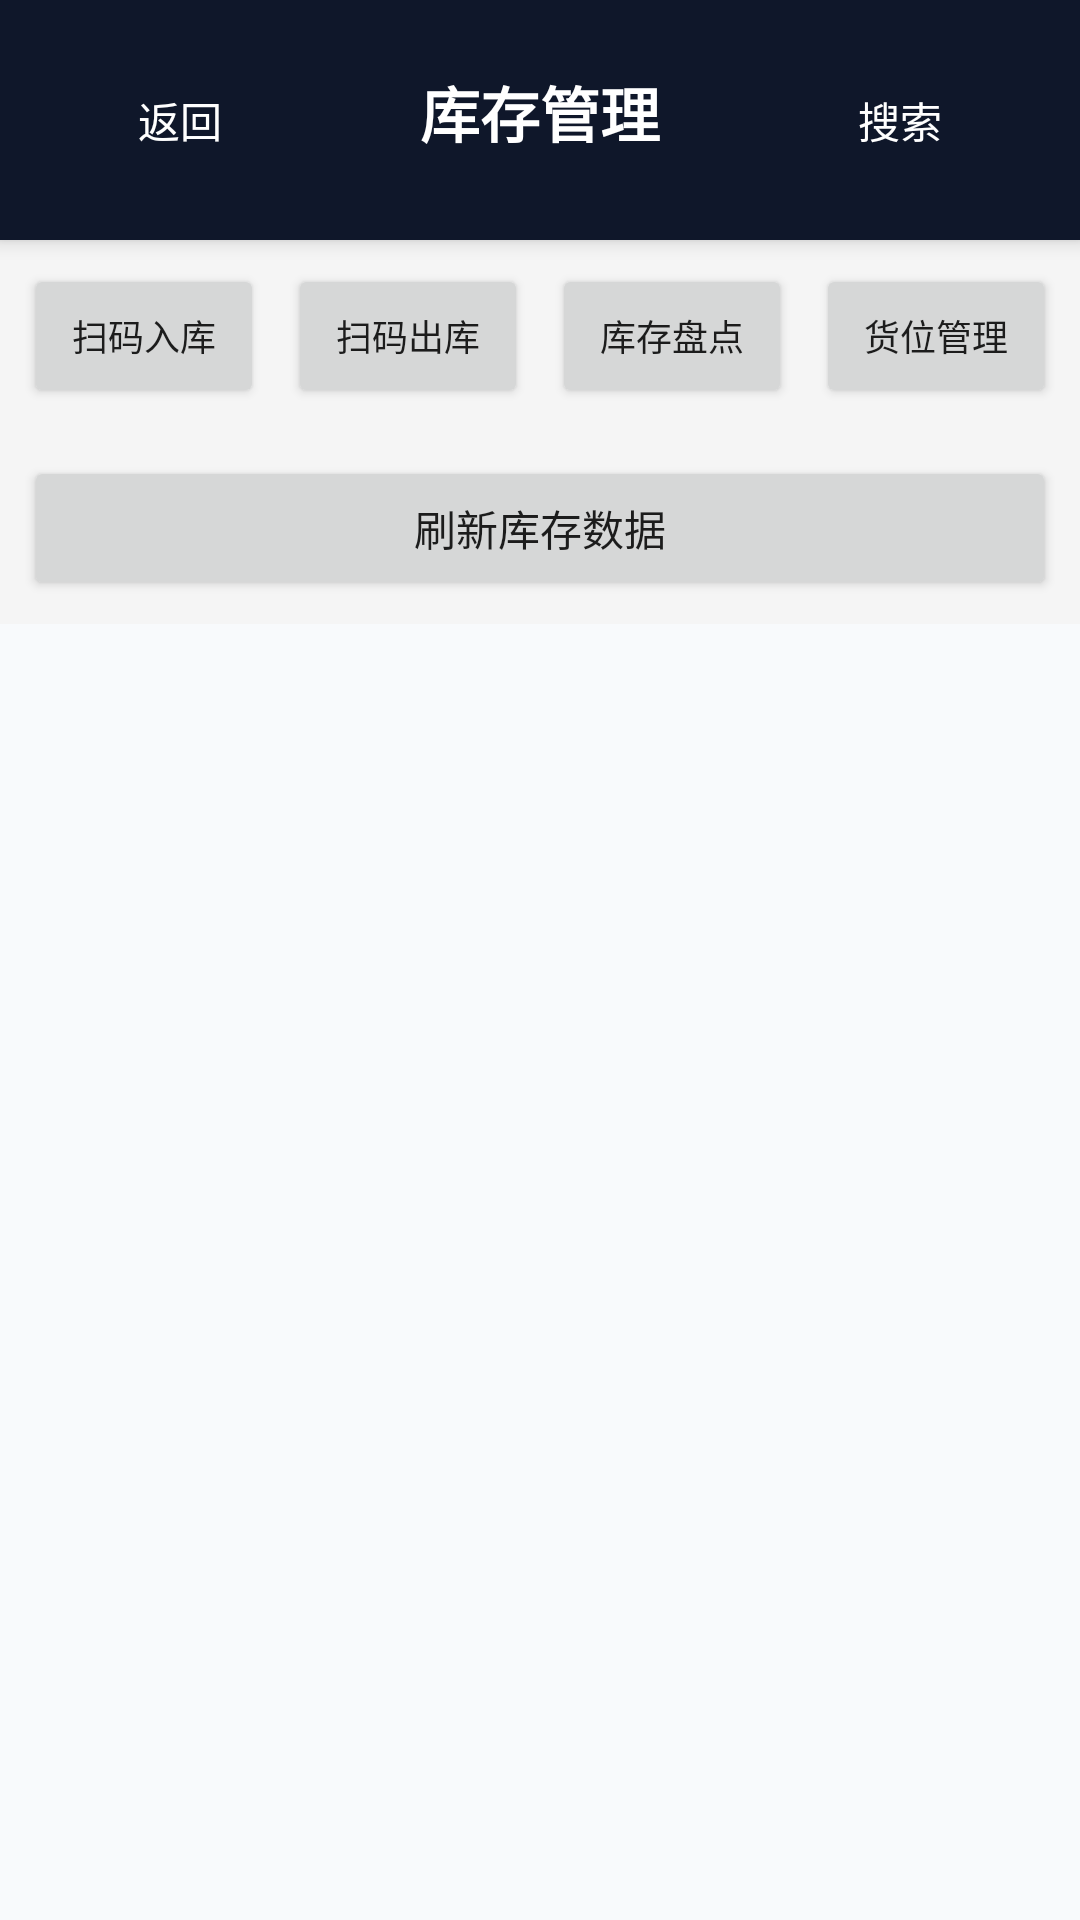

Layout XML and referenced resources for this Android screen:
<!-- AndroidManifest.xml: application theme Theme.Mobileemployeesimple -->
<!-- res/layout/fragment_inventory.xml -->
<?xml version="1.0" encoding="utf-8"?>
<LinearLayout xmlns:android="http://schemas.android.com/apk/res/android"
    xmlns:app="http://schemas.android.com/apk/res-auto"
    android:layout_width="match_parent"
    android:layout_height="match_parent"
    android:orientation="vertical">

    
    <LinearLayout
        android:layout_width="match_parent"
        android:layout_height="wrap_content"
        android:orientation="horizontal"
        android:padding="16dp"
        android:background="?attr/colorPrimary"
        android:elevation="4dp">

        <Button
            android:id="@+id/back_button"
            android:layout_width="wrap_content"
            android:layout_height="wrap_content"
            android:text="@string/inventory_back"
            android:textColor="?attr/colorOnPrimary"
            android:background="?attr/selectableItemBackgroundBorderless" />

        <TextView
            android:id="@+id/inventory_title"
            android:layout_width="0dp"
            android:layout_height="wrap_content"
            android:layout_weight="1"
            android:text="@string/inventory_title"
            android:textSize="20sp"
            android:textStyle="bold"
            android:textColor="?attr/colorOnPrimary"
            android:gravity="center" />

        <Button
            android:id="@+id/btn_search"
            android:layout_width="wrap_content"
            android:layout_height="wrap_content"
            android:text="@string/inventory_search"
            android:textColor="?attr/colorOnPrimary"
            android:background="?attr/selectableItemBackgroundBorderless" />
    </LinearLayout>

    
    <LinearLayout
        android:layout_width="match_parent"
        android:layout_height="wrap_content"
        android:orientation="horizontal"
        android:padding="8dp"
        android:background="#f5f5f5">

        <Button
            android:id="@+id/btn_scan_in"
            android:layout_width="0dp"
            android:layout_height="wrap_content"
            android:layout_weight="1"
            android:text="@string/inventory_scan_in"
            android:layout_marginEnd="4dp"
            android:textSize="12sp" />

        <Button
            android:id="@+id/btn_scan_out"
            android:layout_width="0dp"
            android:layout_height="wrap_content"
            android:layout_weight="1"
            android:text="@string/inventory_scan_out"
            android:layout_marginStart="4dp"
            android:layout_marginEnd="4dp"
            android:textSize="12sp" />

        <Button
            android:id="@+id/btn_inventory_check"
            android:layout_width="0dp"
            android:layout_height="wrap_content"
            android:layout_weight="1"
            android:text="@string/inventory_check"
            android:layout_marginStart="4dp"
            android:layout_marginEnd="4dp"
            android:textSize="12sp" />

        <Button
            android:id="@+id/btn_location_manage"
            android:layout_width="0dp"
            android:layout_height="wrap_content"
            android:layout_weight="1"
            android:text="@string/inventory_location_manage"
            android:layout_marginStart="4dp"
            android:textSize="12sp" />
    </LinearLayout>

    
    <LinearLayout
        android:layout_width="match_parent"
        android:layout_height="wrap_content"
        android:orientation="horizontal"
        android:padding="8dp"
        android:background="#f5f5f5">

        <Button
            android:id="@+id/btn_refresh"
            android:layout_width="match_parent"
            android:layout_height="wrap_content"
            android:text="@string/inventory_refresh"
            android:textSize="14sp" />
    </LinearLayout>

    
    <ProgressBar
        android:id="@+id/progress_bar"
        android:layout_width="match_parent"
        android:layout_height="wrap_content"
        android:visibility="gone"
        android:layout_margin="16dp" />

    
    <androidx.recyclerview.widget.RecyclerView
        android:id="@+id/inventory_recycler_view"
        android:layout_width="match_parent"
        android:layout_height="0dp"
        android:layout_weight="1"
        android:padding="8dp" />

</LinearLayout>
<!-- resources referenced by this layout -->
<resources>
  <string name="inventory_back">返回</string>
  <string name="inventory_check">库存盘点</string>
  <string name="inventory_location_manage">货位管理</string>
  <string name="inventory_refresh">刷新库存数据</string>
  <string name="inventory_scan_in">扫码入库</string>
  <string name="inventory_scan_out">扫码出库</string>
  <string name="inventory_search">搜索</string>
  <string name="inventory_title">库存管理</string>
  <style name="Theme.Mobileemployeesimple" parent="Theme.MaterialComponents.DayNight.DarkActionBar">
          
          <item name="colorPrimary">@color/brand_primary</item>
          <item name="colorPrimaryVariant">@color/brand_primary_dark</item>
          <item name="colorOnPrimary">@color/white</item>
          
          <item name="colorSecondary">@color/brand_secondary</item>
          <item name="colorSecondaryVariant">@color/brand_secondary_light</item>
          <item name="colorOnSecondary">@color/white</item>
          
          <item name="android:windowBackground">@color/slate_50</item>
          <item name="colorSurface">@color/white</item>
          <item name="colorOnSurface">@color/slate_900</item>
          <item name="colorOnSurfaceVariant">@color/slate_600</item>
          
          <item name="android:statusBarColor">@color/brand_primary</item>
          <item name="android:windowLightStatusBar" tools:targetApi="m">false</item>
      </style>
  <color name="brand_primary">#0F172A</color>
  <color name="brand_primary_dark">#020617</color>
  <color name="white">#FFFFFFFF</color>
  <color name="brand_secondary">#2563EB</color>
  <color name="brand_secondary_light">#3B82F6</color>
  <color name="slate_50">#F8FAFC</color>
  <color name="slate_900">#0F172A</color>
  <color name="slate_600">#475569</color>
</resources>
